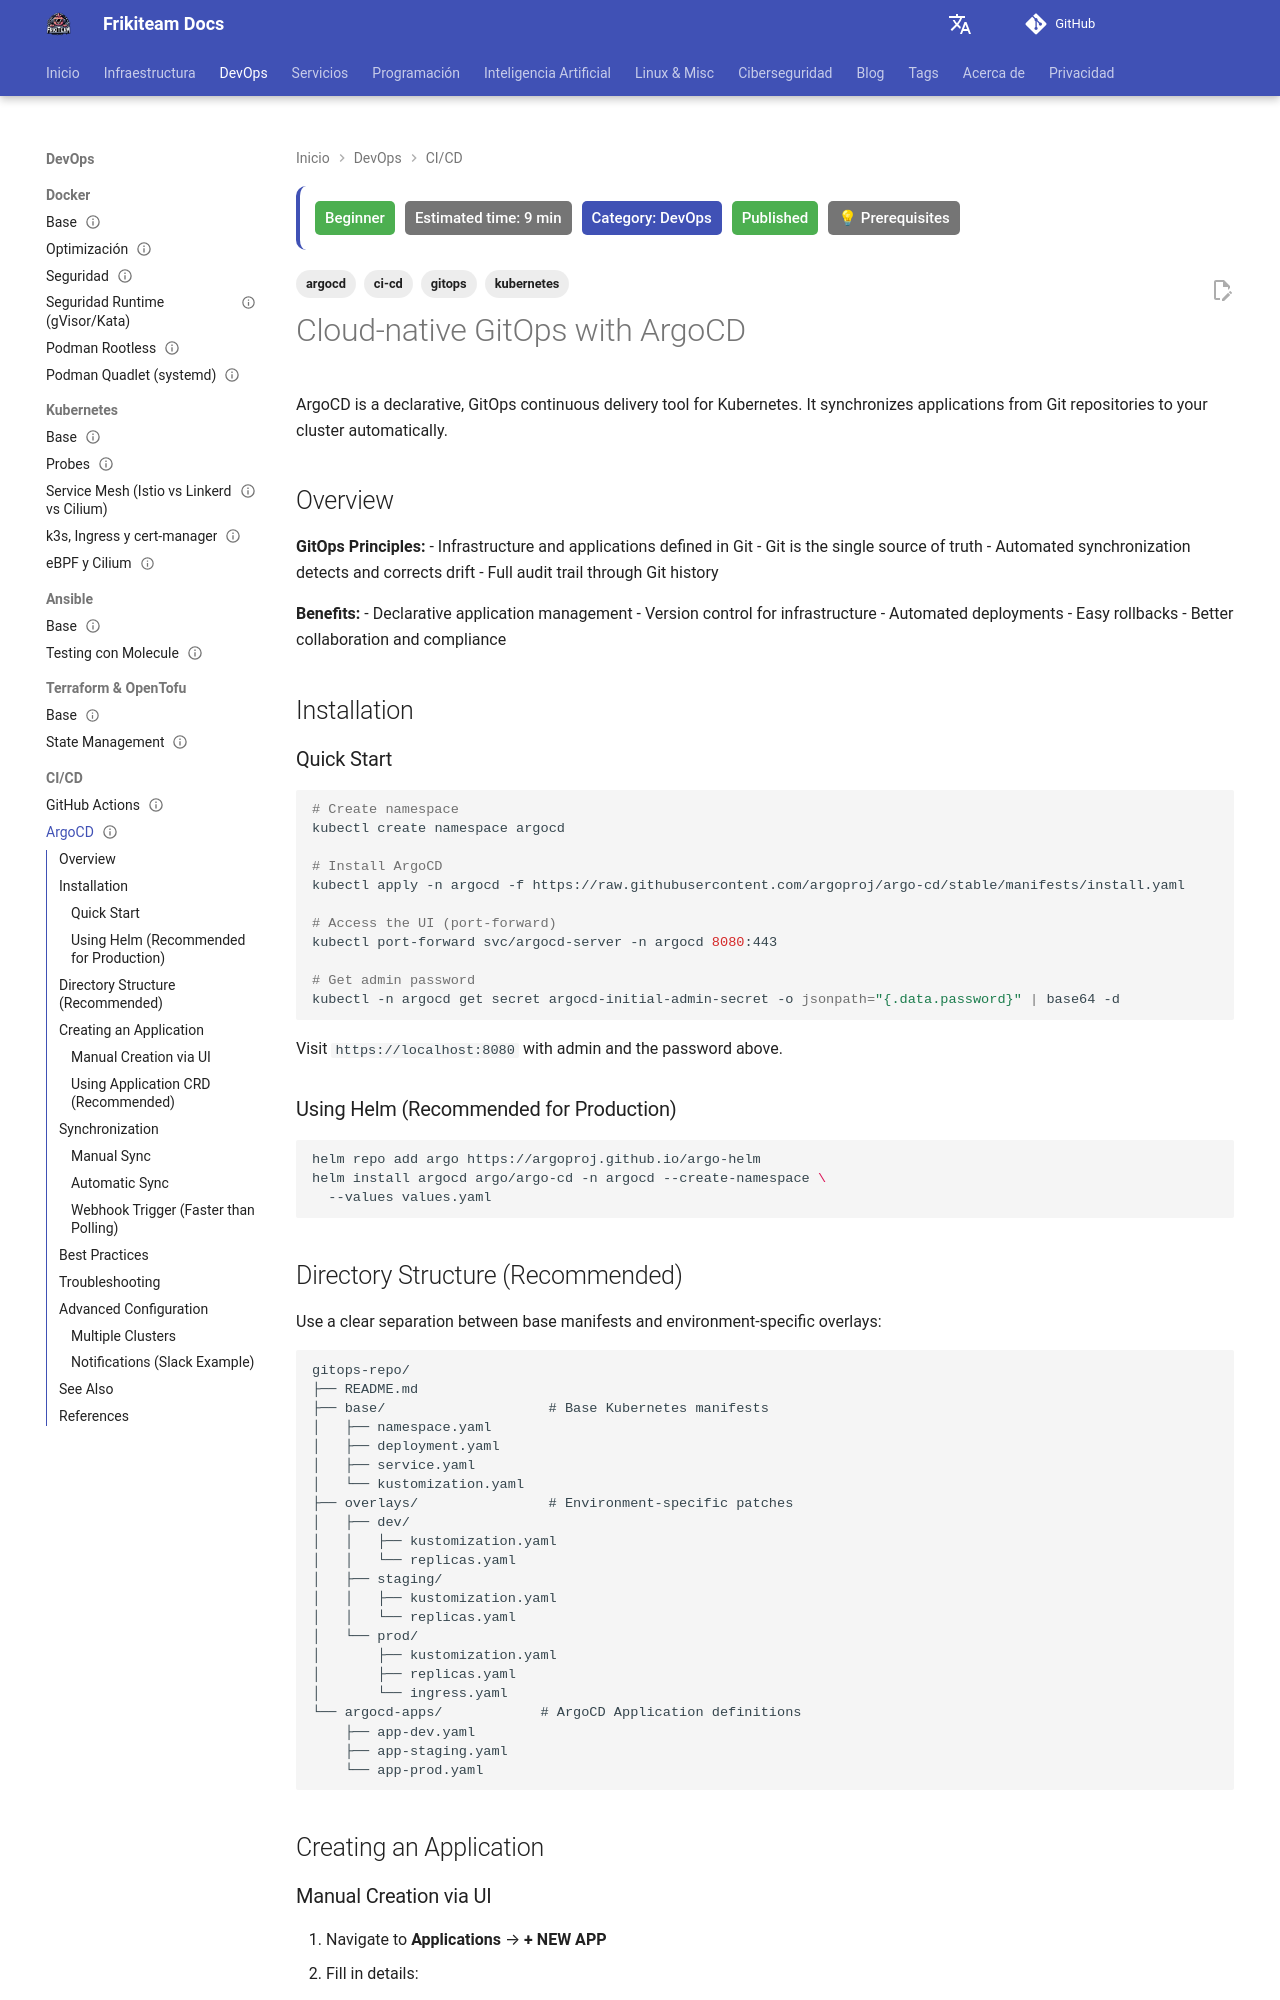

repository: rasty94/Frikiteam-docs · page: en/doc/cicd/argocd/index.html · generator: mkdocs

---
title: "Cloud-native GitOps with ArgoCD"
description: "Declarative GitOps for Kubernetes with ArgoCD: installation, repository structure, Applications, synchronization, RBAC and troubleshooting."
keywords: "argocd, gitops, kubernetes, ci-cd, kustomize, helm, synchronization, rbac"
tags: ['ci-cd', 'gitops', 'argocd', 'kubernetes']

updated: 2026-10-11
difficulty: beginner
category: DevOps
status: published
estimated_time: 9 min
last_reviewed: 2026-10-11
prerequisites: ["None"]
---

# Cloud-native GitOps with ArgoCD

ArgoCD is a declarative, GitOps continuous delivery tool for Kubernetes. It synchronizes applications from Git repositories to your cluster automatically.

## Overview

**GitOps Principles:**
- Infrastructure and applications defined in Git
- Git is the single source of truth
- Automated synchronization detects and corrects drift
- Full audit trail through Git history

**Benefits:**
- Declarative application management
- Version control for infrastructure
- Automated deployments
- Easy rollbacks
- Better collaboration and compliance

## Installation

### Quick Start

```bash
# Create namespace
kubectl create namespace argocd

# Install ArgoCD
kubectl apply -n argocd -f https://raw.githubusercontent.com/argoproj/argo-cd/stable/manifests/install.yaml

# Access the UI (port-forward)
kubectl port-forward svc/argocd-server -n argocd 8080:443

# Get admin password
kubectl -n argocd get secret argocd-initial-admin-secret -o jsonpath="{.data.password}" | base64 -d
```

Visit `https://localhost:8080` with admin and the password above.

### Using Helm (Recommended for Production)

```bash
helm repo add argo https://argoproj.github.io/argo-helm
helm install argocd argo/argo-cd -n argocd --create-namespace \
  --values values.yaml
```
